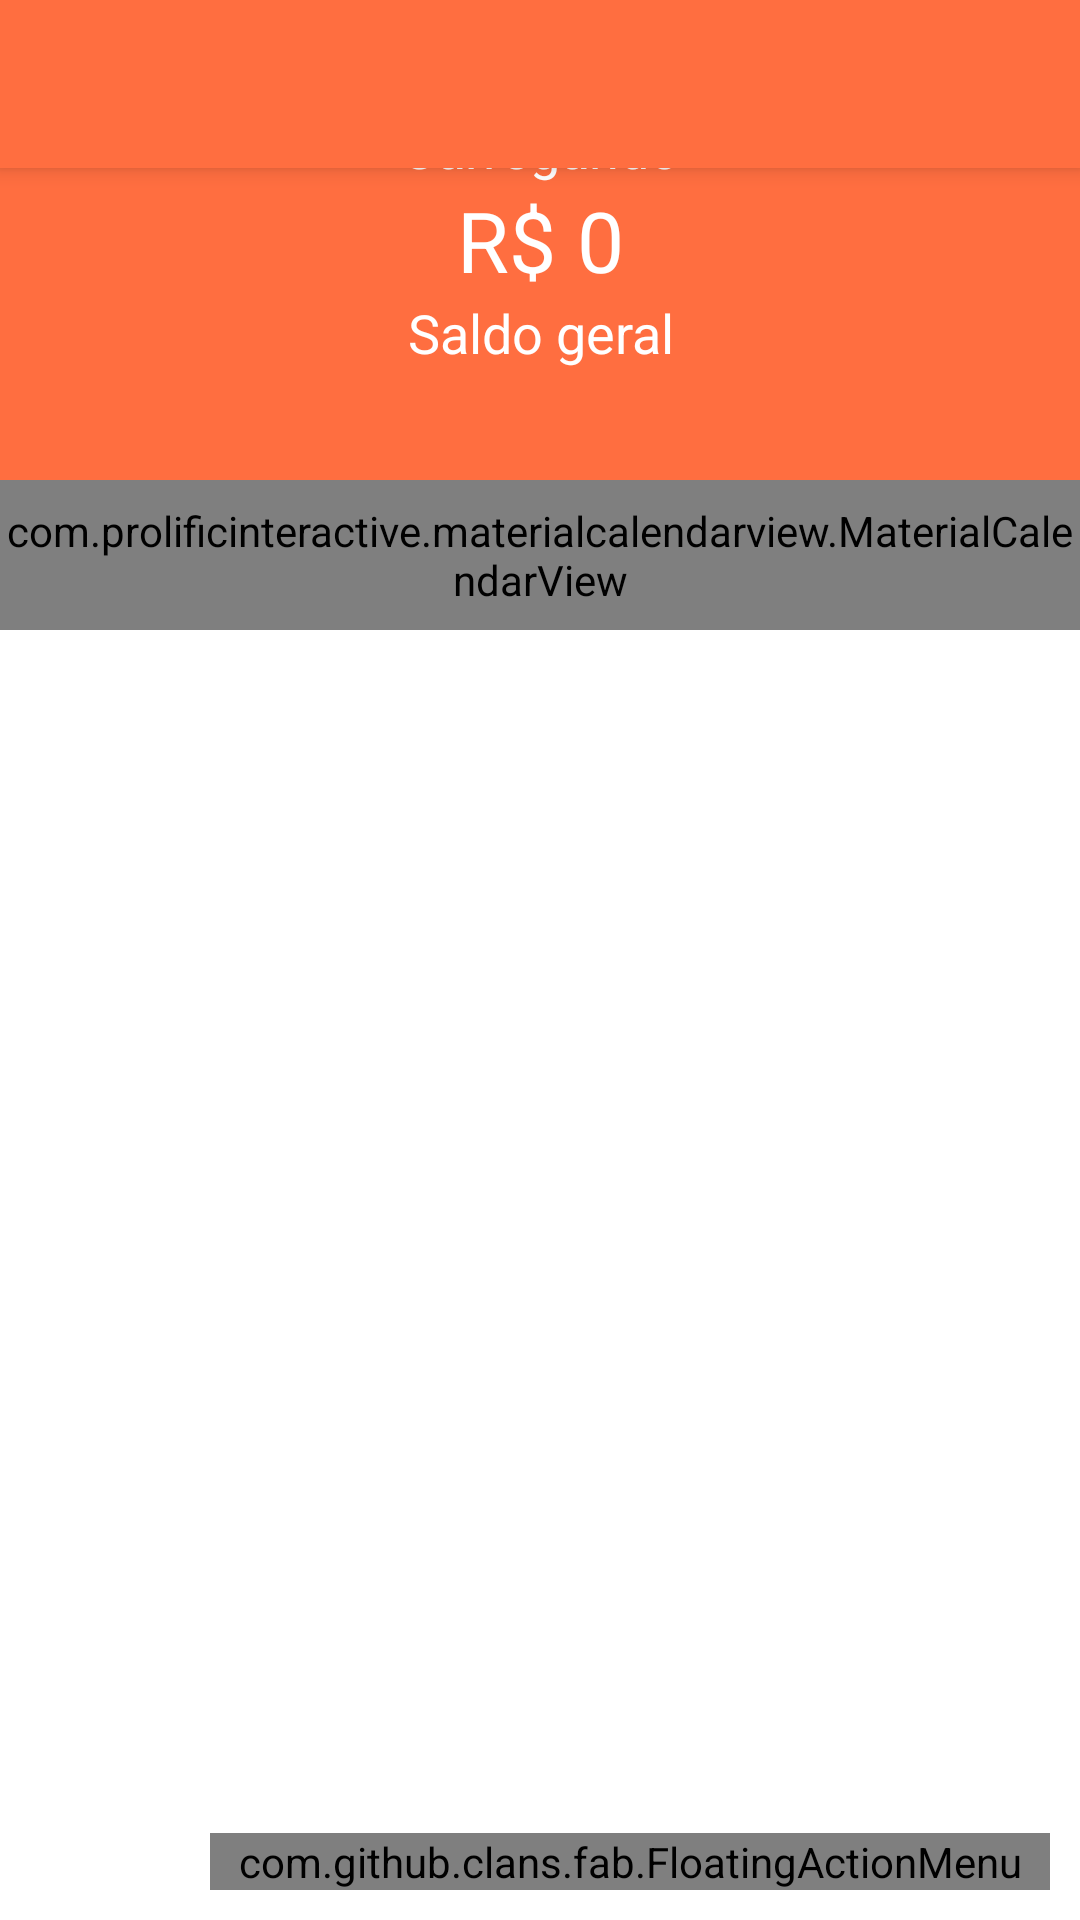

Write the Android layout XML for this screen, with the resource values it uses.
<!-- AndroidManifest.xml: activity theme Theme.MinhaCarteiraDeBolso.NoActionBar -->
<!-- res/layout/activity_principal.xml -->
<?xml version="1.0" encoding="utf-8"?>
<ScrollView xmlns:android="http://schemas.android.com/apk/res/android"
    xmlns:app="http://schemas.android.com/apk/res-auto"
    xmlns:tools="http://schemas.android.com/tools"
    android:layout_width="match_parent"
    android:layout_height="match_parent"
    android:fillViewport="true">

    <androidx.coordinatorlayout.widget.CoordinatorLayout
        android:layout_width="match_parent"
        android:layout_height="wrap_content"
        tools:context=".activtys.PrincipalActivity">

        <com.google.android.material.appbar.AppBarLayout
            android:layout_width="match_parent"
            android:layout_height="wrap_content"
            android:theme="@style/Theme.MinhaCarteiraDeBolso.AppBarOverlay">

            <androidx.appcompat.widget.Toolbar
                android:id="@+id/toolbar"
                android:layout_width="match_parent"
                android:layout_height="?attr/actionBarSize"
                android:background="?attr/colorPrimary"
                app:popupTheme="@style/Theme.MinhaCarteiraDeBolso.PopupOverlay" />

        </com.google.android.material.appbar.AppBarLayout>

        <include
            android:id="@+id/include"
            layout="@layout/content_principal" />

        <com.github.clans.fab.FloatingActionMenu
            android:id="@+id/menu"
            android:layout_width="280dp"
            android:layout_height="wrap_content"
            android:layout_alignParentBottom="true"
            android:layout_gravity="end|bottom"
            android:layout_marginEnd="10dp"
            android:layout_marginBottom="10dp"
            app:menu_animationDelayPerItem="50"
            app:menu_backgroundColor="@android:color/transparent"
            app:menu_buttonSpacing="0dp"
            app:menu_colorNormal="@color/black"
            app:menu_colorPressed="@color/purple_700"
            app:menu_colorRipple="#FFFFFF"
            app:menu_fab_label="Menu"
            app:menu_fab_size="normal"
            app:menu_icon="@drawable/fab_add"
            app:menu_labels_colorNormal="#95000000"
            app:menu_labels_colorPressed="@color/purple_200"
            app:menu_labels_colorRipple="@color/purple_700"
            app:menu_labels_cornerRadius="3dp"
            app:menu_labels_ellipsize="none"
            app:menu_labels_hideAnimation="@anim/fab_slide_out_to_right"
            app:menu_labels_margin="0dp"
            app:menu_labels_maxLines="-1"
            app:menu_labels_padding="8dp"
            app:menu_labels_paddingBottom="4dp"
            app:menu_labels_paddingLeft="8dp"
            app:menu_labels_paddingRight="8dp"
            app:menu_labels_paddingTop="4dp"
            app:menu_labels_position="left"
            app:menu_labels_showAnimation="@anim/fab_slide_in_from_right"
            app:menu_labels_showShadow="true"
            app:menu_labels_singleLine="false"
            app:menu_labels_textColor="#FFFFFF"
            app:menu_labels_textSize="14sp"
            app:menu_openDirection="up"
            app:menu_shadowColor="#66000000"
            app:menu_shadowRadius="4dp"
            app:menu_shadowXOffset="1dp"
            app:menu_shadowYOffset="3dp"
            app:menu_showShadow="true">

            <com.github.clans.fab.FloatingActionButton
                android:id="@+id/menu_receitas"
                android:layout_width="wrap_content"
                android:layout_height="wrap_content"
                android:src="@drawable/ic_note_add"
                app:fab_colorNormal="@android:color/holo_green_dark"
                app:fab_colorPressed="@android:color/holo_green_light"
                app:fab_label="Receitas"
                app:fab_size="mini" />

            <com.github.clans.fab.FloatingActionButton
                android:id="@+id/menu_despesas"
                android:layout_width="wrap_content"
                android:layout_height="wrap_content"
                android:src="@drawable/ic_note_add"
                app:fab_colorNormal="@android:color/holo_red_dark"
                app:fab_label="Despesas"
                app:fab_size="mini" />

        </com.github.clans.fab.FloatingActionMenu>

    </androidx.coordinatorlayout.widget.CoordinatorLayout>
</ScrollView>
<!-- res/layout/content_principal.xml (included above) -->
<?xml version="1.0" encoding="utf-8"?>
<androidx.appcompat.widget.LinearLayoutCompat
    xmlns:android="http://schemas.android.com/apk/res/android"
    xmlns:app="http://schemas.android.com/apk/res-auto"
    android:layout_width="match_parent"
    android:layout_height="match_parent"
    android:orientation="vertical">

    <LinearLayout
        android:layout_width="match_parent"
        android:layout_height="160dp"
        android:gravity="center"
        android:orientation="vertical"
        android:background="@color/onPrimary">

        <TextView
            android:id="@+id/textCarregando"
            android:layout_width="match_parent"
            android:layout_height="wrap_content"
            android:gravity="center"
            android:text="Carregando"
            android:textColor="@color/white"
            android:textSize="18sp" />

        <TextView
            android:id="@+id/textValorTotal"
            android:layout_width="match_parent"
            android:layout_height="wrap_content"
            android:gravity="center"
            android:text="R$ 0"
            android:textColor="@color/white"
            android:textSize="28sp" />

        <TextView
            android:id="@+id/textSaldoGeral"
            android:layout_width="match_parent"
            android:layout_height="wrap_content"
            android:gravity="center"
            android:text="Saldo geral"
            android:textColor="@color/white"
            android:textSize="18sp" />

    </LinearLayout>

        <com.prolificinteractive.materialcalendarview.MaterialCalendarView
            android:id="@+id/calendarView"
            android:layout_width="match_parent"
            android:layout_height="50dp"
            android:background="@color/white"
            app:mcv_selectionColor="@color/colorAccent"
            app:mcv_showOtherDates="all"
            app:mcv_tileSize="50dp"/>

    <androidx.recyclerview.widget.RecyclerView
        android:id="@+id/recyclerViewGeral"
        android:layout_width="match_parent"
        android:layout_height="match_parent" />

</androidx.appcompat.widget.LinearLayoutCompat>
<!-- resources referenced by this layout -->
<resources>
  <color name="black">#FF000000</color>
  <color name="onPrimary">#ff6e40</color>
  <color name="purple_200">#FFBB86FC</color>
  <color name="purple_700">#FF3700B3</color>
  <color name="white">#FFFFFFFF</color>
  <style name="Theme.MinhaCarteiraDeBolso.AppBarOverlay" parent="ThemeOverlay.AppCompat.Dark.ActionBar" />
  <style name="Theme.MinhaCarteiraDeBolso.PopupOverlay" parent="ThemeOverlay.AppCompat.Light" />
  <style name="Theme.MinhaCarteiraDeBolso.NoActionBar">
          <item name="windowActionBar">false</item>
          <item name="windowNoTitle">true</item>
      </style>
  <!-- not gathered from this repository: default colours our renderer supplied (Android Studio template values) -->
  <color name="colorAccent">#FF03DAC5</color>
</resources>
